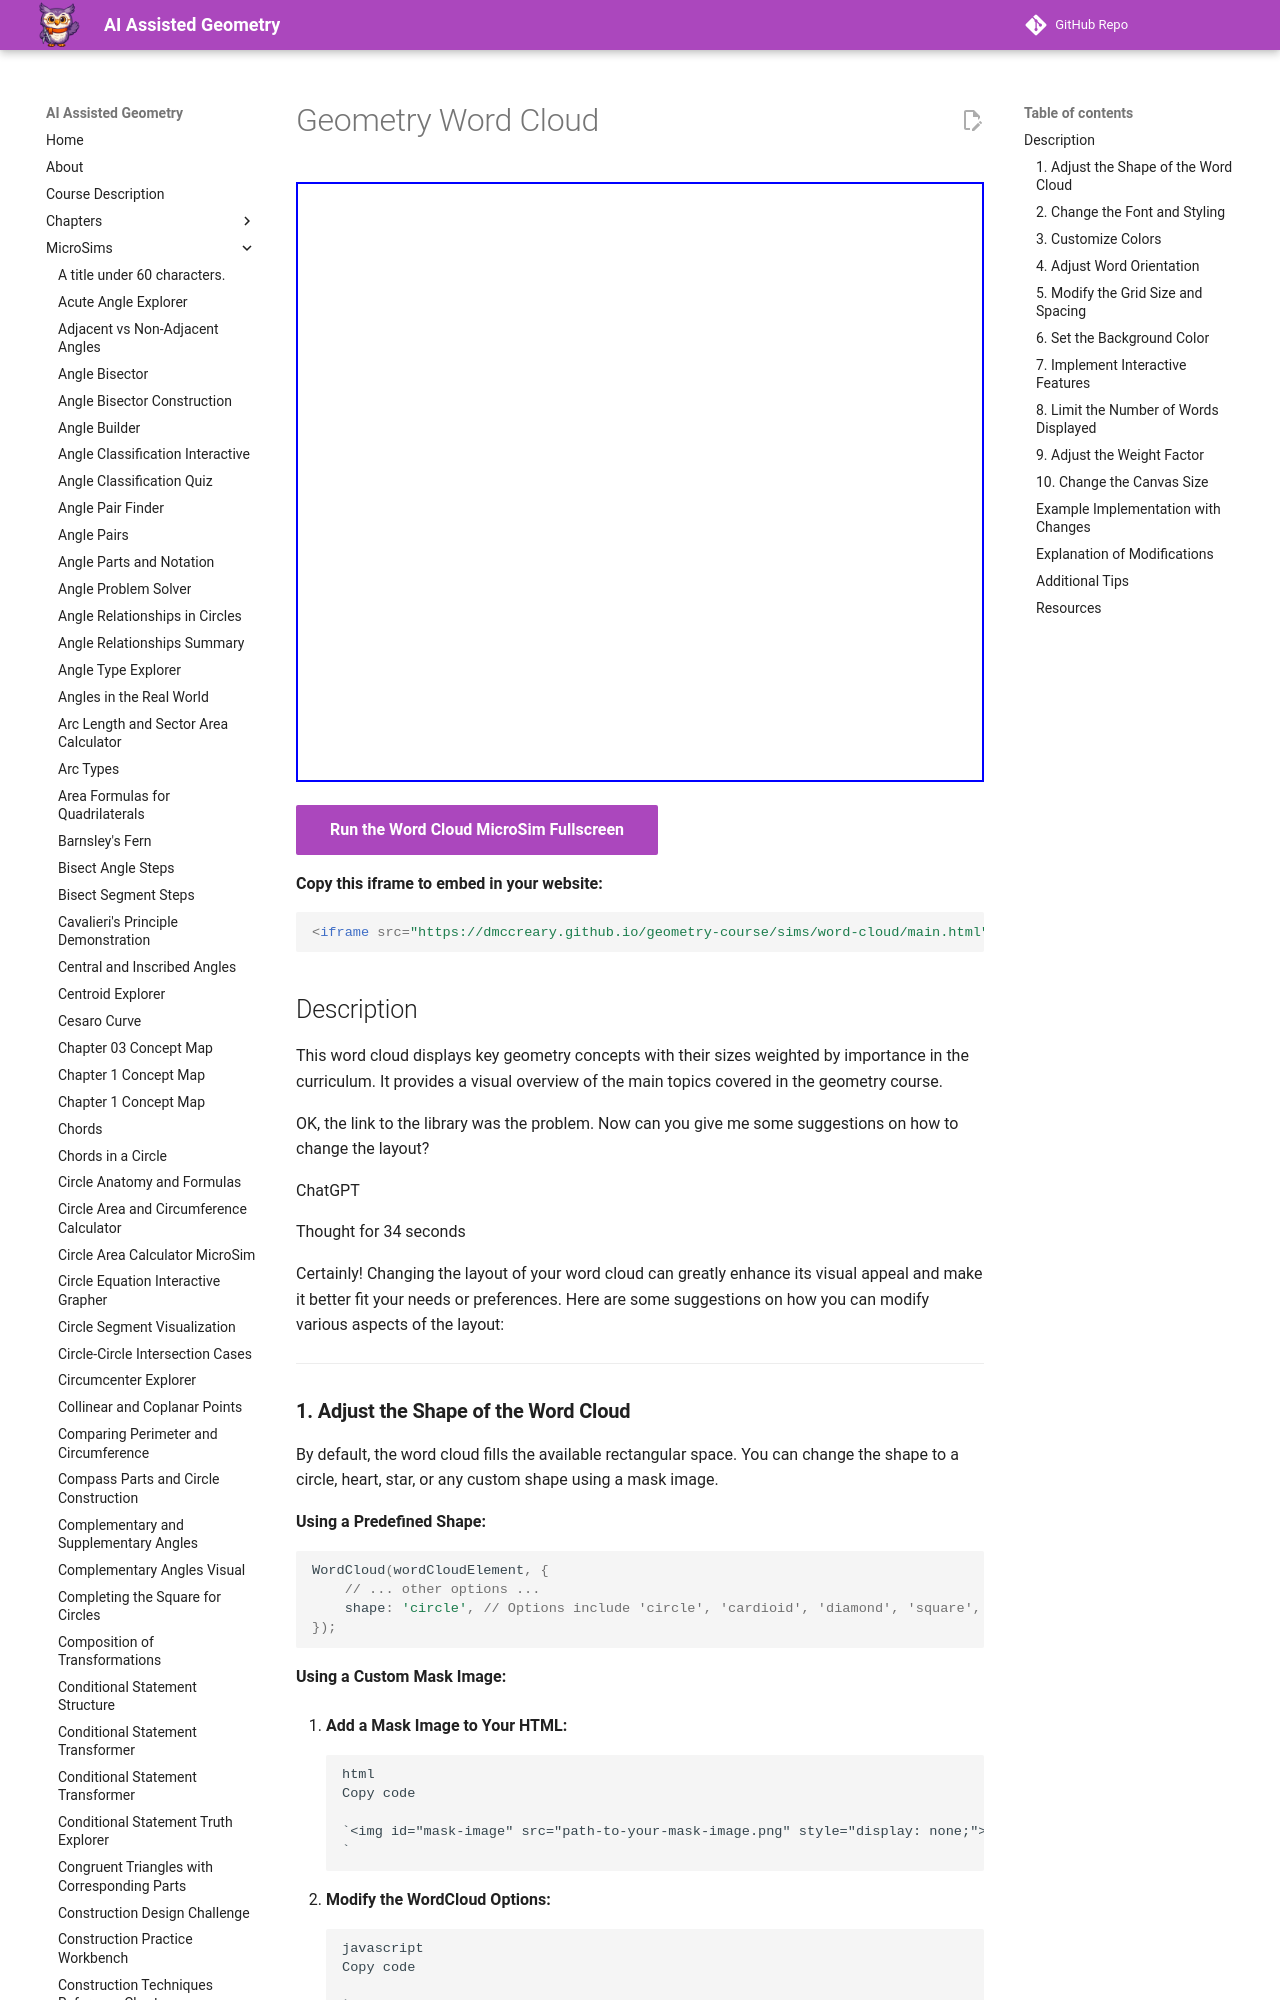

repository: dmccreary/geometry-course · page: sims/word-cloud/index.html · generator: mkdocs

---
title: Geometry Word Cloud
description: A word cloud visualization of key geometry concepts weighted by their importance and frequency in the curriculum.
quality_score: 35
image: /sims/word-cloud/word-cloud.png
og:image: /sims/word-cloud/word-cloud.png
---

# Geometry Word Cloud

<iframe src="main.html" width="100%" height="600px" scrolling="no"></iframe>

[Run the Word Cloud MicroSim Fullscreen](main.html){ .md-button .md-button--primary }

**Copy this iframe to embed in your website:**

```html
<iframe src="https://dmccreary.github.io/geometry-course/sims/word-cloud/main.html" width="100%" height="600px" scrolling="no"></iframe>
```

## Description

This word cloud displays key geometry concepts with their sizes weighted by importance in the curriculum. It provides a visual overview of the main topics covered in the geometry course.

OK, the link to the library was the problem. Now can you give me some suggestions on how to change the layout?

ChatGPT

Thought for 34 seconds

Certainly! Changing the layout of your word cloud can greatly enhance its visual appeal and make it better fit your needs or preferences. Here are some suggestions on how you can modify various aspects of the layout:

* * * *

### **1\. Adjust the Shape of the Word Cloud**

By default, the word cloud fills the available rectangular space. You can change the shape to a circle, heart, star, or any custom shape using a mask image.

**Using a Predefined Shape:**

```javascript
WordCloud(wordCloudElement, {
    // ... other options ...
    shape: 'circle', // Options include 'circle', 'cardioid', 'diamond', 'square', 'triangle-forward', etc.
});
```

**Using a Custom Mask Image:**

1.  **Add a Mask Image to Your HTML:**

    ```
    html
    Copy code

    `<img id="mask-image" src="path-to-your-mask-image.png" style="display: none;">
    `

    ```

2.  **Modify the WordCloud Options:**

    ```
    javascript
    Copy code

    `WordCloud(wordCloudElement, {
        // ... other options ...
        maskImage: document.getElementById('mask-image'),
    });
    `

    ```

**Note:** The mask image should be a transparent PNG where the non-transparent areas define the shape.

* * * *
